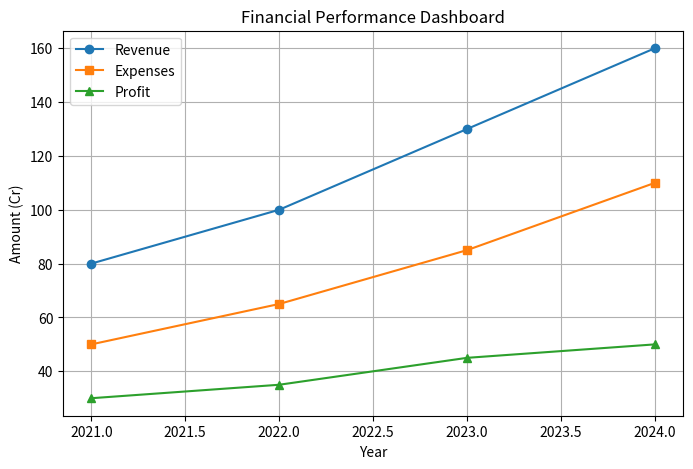
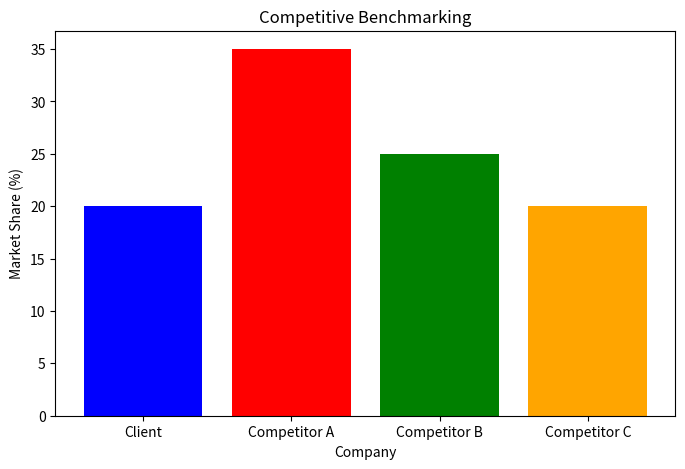

These figures' Python source, in order:
import pandas as pd
import numpy as np
import matplotlib.pyplot as plt

# Dummy Data: Financial Statements
data = {
    "Year": [2021, 2022, 2023, 2024],
    "Revenue (in Cr)": [80, 100, 130, 160],
    "Expenses (in Cr)": [50, 65, 85, 110],
}

df = pd.DataFrame(data)
df["Profit (in Cr)"] = df["Revenue (in Cr)"] - df["Expenses (in Cr)"]

# Competitive Benchmarking Data
competitors = {
    "Company": ["Client", "Competitor A", "Competitor B", "Competitor C"],
    "Market Share (%)": [20, 35, 25, 20],
    "Annual Growth (%)": [15, 12, 18, 10],
    "Revenue (in Cr)": [160, 220, 190, 140],
}

competitor_df = pd.DataFrame(competitors)

# Investment Analysis
investment = 400  # in crores
expected_roi = [12, 15, 20, 18]  # ROI for 4 investment options

best_investment = max(expected_roi)
best_option_index = expected_roi.index(best_investment)
print(f"Recommended Investment Option {best_option_index + 1} with ROI: {best_investment}%")

# Financial Model Visualization (MIS Dashboard)
plt.figure(figsize=(8, 5))
plt.plot(df["Year"], df["Revenue (in Cr)"], label="Revenue", marker="o")
plt.plot(df["Year"], df["Expenses (in Cr)"], label="Expenses", marker="s")
plt.plot(df["Year"], df["Profit (in Cr)"], label="Profit", marker="^")
plt.xlabel("Year")
plt.ylabel("Amount (Cr)")
plt.title("Financial Performance Dashboard")
plt.legend()
plt.grid()
plt.show()

# Competitive Benchmarking Visualization
plt.figure(figsize=(8, 5))
plt.bar(competitor_df["Company"], competitor_df["Market Share (%)"], color=["blue", "red", "green", "orange"])
plt.xlabel("Company")
plt.ylabel("Market Share (%)")
plt.title("Competitive Benchmarking")
plt.show()

